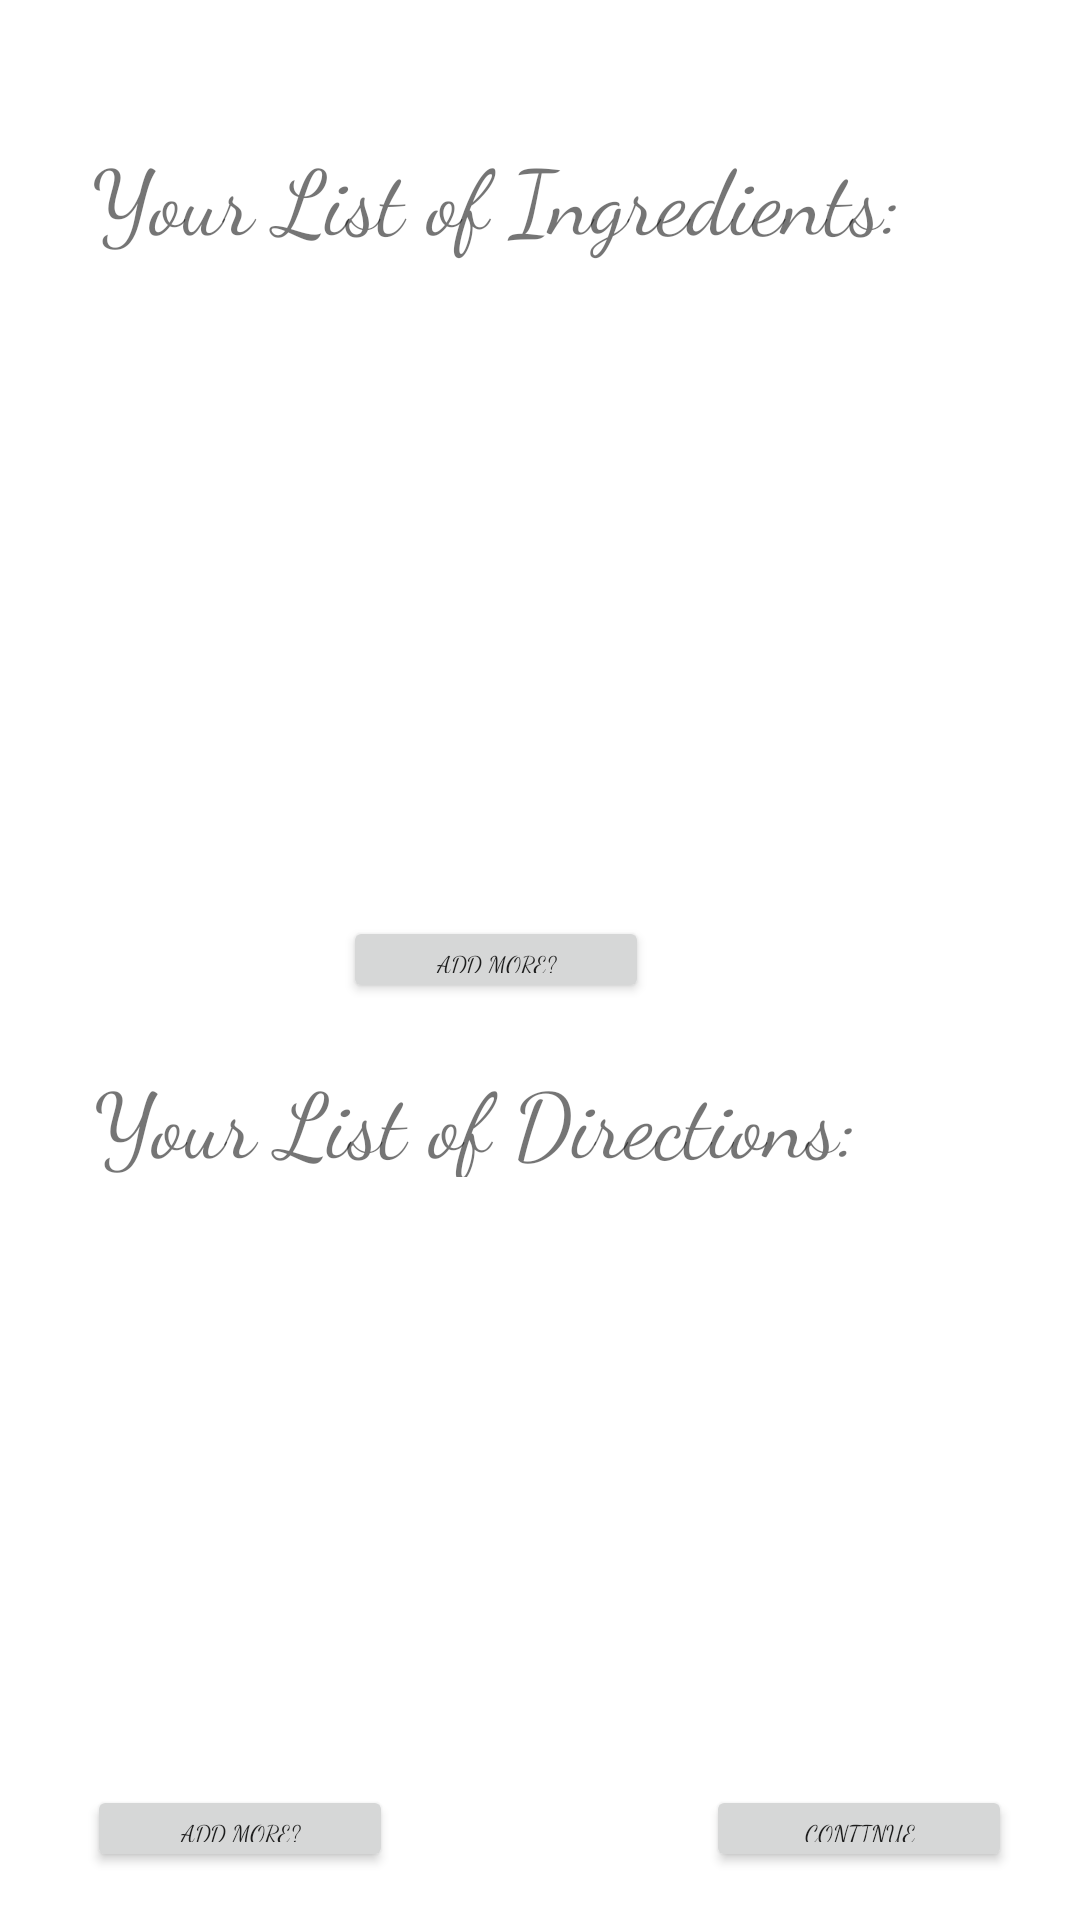

Layout XML and referenced resources for this Android screen:
<!-- AndroidManifest.xml: application theme Theme.SocialGrub -->
<!-- res/layout/activity_confirm_post.xml -->
<?xml version="1.0" encoding="utf-8"?>
<androidx.constraintlayout.widget.ConstraintLayout xmlns:android="http://schemas.android.com/apk/res/android"
    xmlns:app="http://schemas.android.com/apk/res-auto"
    xmlns:tools="http://schemas.android.com/tools"
    android:layout_width="match_parent"
    android:layout_height="match_parent"
    tools:context=".ConfirmPost">


    <TextView
        android:id="@+id/directionsListId"
        android:layout_width="293dp"
        android:layout_height="40dp"
        android:fontFamily="cursive"
        android:text="Your List of Directions:"
        android:textSize="30sp"
        app:layout_constraintBottom_toTopOf="@+id/recyclerViewDirectionsId"
        app:layout_constraintEnd_toEndOf="parent"
        app:layout_constraintHorizontal_bias="0.466"
        app:layout_constraintStart_toStartOf="parent"
        app:layout_constraintTop_toTopOf="parent"
        app:layout_constraintVertical_bias="0.979" />

    <androidx.recyclerview.widget.RecyclerView
        android:id="@+id/recyclerViewDirectionsId"
        android:layout_width="295dp"
        android:layout_height="189dp"
        app:layout_constraintBottom_toBottomOf="parent"
        app:layout_constraintEnd_toEndOf="parent"
        app:layout_constraintHorizontal_bias="0.445"
        app:layout_constraintStart_toStartOf="parent"
        app:layout_constraintTop_toTopOf="parent"
        app:layout_constraintVertical_bias="0.887" />

    <androidx.recyclerview.widget.RecyclerView
        android:id="@+id/recyclerViewIngredientId"
        android:layout_width="287dp"
        android:layout_height="201dp"
        android:layout_marginBottom="56dp"
        app:layout_constraintBottom_toTopOf="@+id/directionsListId"
        app:layout_constraintEnd_toEndOf="parent"
        app:layout_constraintHorizontal_bias="0.443"
        app:layout_constraintStart_toStartOf="parent"
        app:layout_constraintTop_toBottomOf="parent"
        app:layout_constraintTop_toTopOf="parent"
        app:layout_constraintVertical_bias="1.0" />

    <Button
        android:id="@+id/buttonAddMoreIngredients"
        android:layout_width="102dp"
        android:layout_height="29dp"
        android:layout_marginTop="9dp"
        android:fontFamily="cursive"
        android:text="Add More?"
        android:textSize="8dp"
        app:layout_constraintBottom_toBottomOf="parent"
        app:layout_constraintEnd_toEndOf="parent"
        app:layout_constraintHorizontal_bias="0.443"
        app:layout_constraintStart_toStartOf="parent"
        app:layout_constraintTop_toBottomOf="@+id/recyclerViewIngredientId"
        app:layout_constraintVertical_bias="0.0" />

    <Button
        android:id="@+id/buttonAddMoreDirections"
        android:layout_width="102dp"
        android:layout_height="29dp"
        android:layout_marginBottom="16dp"
        android:fontFamily="cursive"
        android:text="Add More?"
        android:textSize="8dp"
        app:layout_constraintBottom_toBottomOf="parent"
        app:layout_constraintEnd_toEndOf="parent"

        app:layout_constraintHorizontal_bias="0.113"
        app:layout_constraintStart_toStartOf="parent"
        app:layout_constraintTop_toBottomOf="@+id/recyclerViewDirectionsId"
        app:layout_constraintVertical_bias="1.0" />

    <Button
        android:id="@+id/continuePostId"
        android:layout_width="102dp"
        android:layout_height="29dp"
        android:layout_marginBottom="16dp"
        android:fontFamily="cursive"
        android:text="Continue"
        android:textSize="8dp"
        app:layout_constraintBottom_toBottomOf="parent"
        app:layout_constraintEnd_toEndOf="parent"

        app:layout_constraintHorizontal_bias="0.912"
        app:layout_constraintStart_toStartOf="parent"
        app:layout_constraintTop_toBottomOf="@+id/recyclerViewDirectionsId"
        app:layout_constraintVertical_bias="1.0" />

    <TextView
        android:id="@+id/ingredientListId"
        android:layout_width="287dp"
        android:layout_height="47dp"
        android:fontFamily="cursive"
        android:text="Your List of Ingredients:"
        android:textSize="30sp"
        app:layout_constraintBottom_toTopOf="@+id/recyclerViewIngredientId"
        app:layout_constraintEnd_toEndOf="parent"
        app:layout_constraintHorizontal_bias="0.419"
        app:layout_constraintStart_toStartOf="parent"
        app:layout_constraintTop_toTopOf="parent"
        app:layout_constraintVertical_bias="0.921" />


</androidx.constraintlayout.widget.ConstraintLayout>
<!-- resources referenced by this layout -->
<resources>
  <style name="Theme.SocialGrub" parent="Theme.MaterialComponents.DayNight.DarkActionBar">
          
          <item name="colorPrimary">@color/purple_500</item>
          <item name="colorPrimaryVariant">@color/purple_700</item>
          <item name="colorOnPrimary">@color/white</item>
          
          <item name="colorSecondary">@color/teal_200</item>
          <item name="colorSecondaryVariant">@color/teal_700</item>
          <item name="colorOnSecondary">@color/black</item>
          
          <item name="android:statusBarColor" tools:targetApi="l">?attr/colorPrimaryVariant</item>
          
      </style>
  <!-- not gathered from this repository: default colours our renderer supplied (Android Studio template values) -->
  <color name="purple_500">#FF6200EE</color>
  <color name="purple_700">#FF3700B3</color>
  <color name="teal_200">#FF03DAC5</color>
  <color name="teal_700">#FF018786</color>
  <color name="black">#FF000000</color>
  <color name="white">#FFFFFFFF</color>
</resources>
